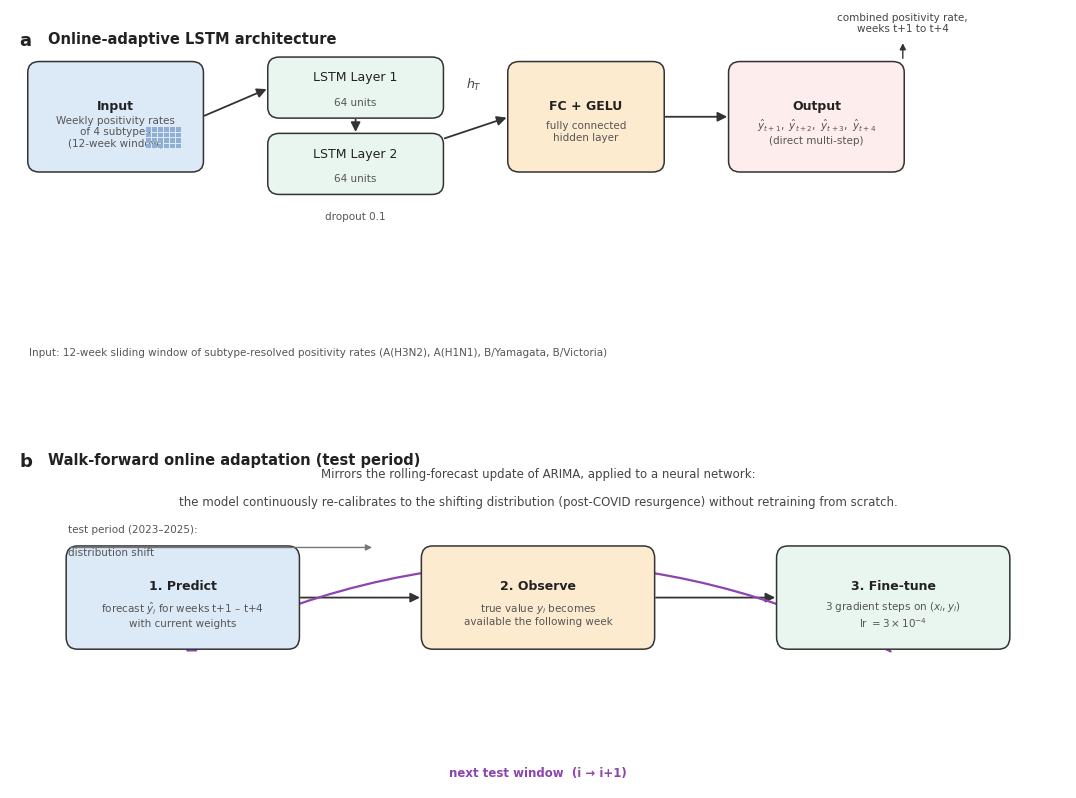

Recreate this plot in Python. (Note: this script raises an exception after producing the figure.)
# -*- coding: utf-8 -*-
"""
Step 5: Redraw Figure 1 - Online-Adaptive LSTM architecture + walk-forward workflow
Panel A: network structure (Input 12x4 -> 2-layer LSTM -> FC+GELU -> t+1..t+4)
Panel B: walk-forward online adaptation loop (Predict -> Observe -> Fine-tune -> next window)
Output: ../figures/Figure1_architecture.{png,tiff}
"""
import matplotlib
matplotlib.use("Agg")
import matplotlib.pyplot as plt
from matplotlib.patches import FancyBboxPatch, FancyArrowPatch, Rectangle

FIG = "../figures/"
plt.rcParams.update({
    "font.family": "Arial",
    "font.size": 9,
    "axes.linewidth": 0.8,
    "axes.edgecolor": "#222222",
    "xtick.color": "#222222",
    "ytick.color": "#222222",
    "axes.labelcolor": "#222222",
    "text.color": "#222222",
})

C_INPUT = "#DCE9F7"   # light blue
C_LSTM  = "#E8F6EF"   # light green
C_FC    = "#FDEBD0"   # light orange
C_OUT   = "#FDEDEC"   # light red
C_LOOP  = "#F5E6F7"   # light purple
C_BORDER = "#333333"


def box(ax, x, y, w, h, text, fc, fs=9, bold=False, sub=None):
    b = FancyBboxPatch((x, y), w, h, boxstyle="round,pad=0.15,rounding_size=1.2",
                       linewidth=1.1, edgecolor=C_BORDER, facecolor=fc, zorder=2)
    ax.add_patch(b)
    ax.text(x + w/2, y + h/2 + (1.2 if sub else 0), text, ha="center", va="center",
            fontsize=fs, fontweight="bold" if bold else "normal", zorder=3)
    if sub:
        ax.text(x + w/2, y + h/2 - 1.6, sub, ha="center", va="center",
                fontsize=fs-1.5, color="#555555", zorder=3)


def arrow(ax, x1, y1, x2, y2, color="#333333", lw=1.3, style="-|>", connstyle=None):
    kw = dict(arrowstyle=style, mutation_scale=14, linewidth=lw, color=color, zorder=1)
    if connstyle:
        kw["connectionstyle"] = connstyle
    a = FancyArrowPatch((x1, y1), (x2, y2), **kw)
    ax.add_patch(a)


fig = plt.figure(figsize=(11, 8.2))

# ============================ Panel A: architecture ============================
axA = fig.add_axes([0.02, 0.52, 0.96, 0.46])
axA.set_xlim(0, 110)
axA.set_ylim(0, 42)
axA.axis("off")
axA.text(1, 39.5, "a", fontsize=13, fontweight="bold", ha="left", va="top")
axA.text(4, 39.5, "Online-adaptive LSTM architecture", fontsize=10.5,
         fontweight="bold", ha="left", va="top")

# Input (with mini grid icon)
box(axA, 2, 24, 18, 12, "Input", C_INPUT, bold=True,
    sub="Weekly positivity rates\nof 4 subtypes\n(12-week window)")
# mini input matrix icon
gx, gy = 14.2, 26.5
for r in range(4):
    for c in range(6):
        rect = Rectangle((gx + c*0.62, gy + r*0.62), 0.5, 0.5,
                         facecolor="#8FAFD4", edgecolor="none", zorder=3)
        axA.add_patch(rect)

# LSTM encoder
box(axA, 27, 30, 18, 6.5, "LSTM Layer 1", C_LSTM, sub="64 units")
box(axA, 27, 21.5, 18, 6.5, "LSTM Layer 2", C_LSTM, sub="64 units")
axA.text(36, 18.6, "dropout 0.1", fontsize=7.5, ha="center", color="#555555")
axA.text(47.5, 33.2, r"$h_T$", fontsize=9, style="italic", ha="left", color="#444444")

# FC + GELU
box(axA, 52, 24, 16, 12, "FC + GELU", C_FC, bold=True,
    sub="fully connected\nhidden layer")

# Output
box(axA, 75, 24, 18, 12, "Output", C_OUT, bold=True,
    sub=r"$\hat{y}_{t+1},\ \hat{y}_{t+2},\ \hat{y}_{t+3},\ \hat{y}_{t+4}$" + "\n(direct multi-step)")

# Arrows
arrow(axA, 20, 30, 27, 33.2)
arrow(axA, 36, 30, 36, 28)
arrow(axA, 45, 27.5, 52, 30)
arrow(axA, 68, 30, 75, 30)

axA.annotate("", xy=(93, 38.5), xytext=(93, 36.2),
             arrowprops=dict(arrowstyle="-|>", color="#333333", lw=1.0))
axA.text(93, 39.3, "combined positivity rate,\nweeks t+1 to t+4", fontsize=7.5,
         ha="center", va="bottom", color="#444444")

# bottom note
axA.text(2, 3.5,
         "Input: 12-week sliding window of subtype-resolved positivity rates "
         "(A(H3N2), A(H1N1), B/Yamagata, B/Victoria)",
         fontsize=7.5, color="#555555")

# ============================ Panel B: walk-forward loop ============================
axB = fig.add_axes([0.02, 0.03, 0.96, 0.44])
axB.set_xlim(0, 110)
axB.set_ylim(0, 36)
axB.axis("off")
axB.text(1, 33.5, "b", fontsize=13, fontweight="bold", ha="left", va="top")
axB.text(4, 33.5, "Walk-forward online adaptation (test period)", fontsize=10.5,
         fontweight="bold", ha="left", va="top")

# three loop boxes
yB = 14
box(axB, 6, yB, 24, 10, "1. Predict", C_INPUT, bold=True,
    sub=r"forecast $\hat{y}_i$ for weeks t+1 – t+4" + "\nwith current weights")
box(axB, 43, yB, 24, 10, "2. Observe", C_FC, bold=True,
    sub="true value $y_i$ becomes\navailable the following week")
box(axB, 80, yB, 24, 10, "3. Fine-tune", C_LSTM, bold=True,
    sub="3 gradient steps on $(x_i, y_i)$\n" + r"lr $=3\times10^{-4}$")

# forward arrows
arrow(axB, 30, yB + 5, 43, yB + 5)
arrow(axB, 67, yB + 5, 80, yB + 5)

# return-loop arrow (large bottom arc)
arrow(axB, 92, yB - 0.5, 18, yB - 0.5, lw=1.6, color="#8E44AD",
      connstyle="arc3,rad=0.25")
axB.text(55, 1.2, "next test window  (i → i+1)", fontsize=8.5, ha="center",
         color="#8E44AD", fontweight="bold")

# top annotation
axB.text(55, 31, "Mirrors the rolling-forecast update of ARIMA, applied to a neural network:",
         fontsize=8.5, ha="center", color="#444444")
axB.text(55, 28.2, "the model continuously re-calibrates to the shifting distribution "
                   "(post-COVID resurgence) without retraining from scratch.",
         fontsize=8.5, ha="center", color="#444444")

# distribution-shift annotation (left-side timeline note)
axB.annotate("", xy=(38, 24), xytext=(6, 24),
             arrowprops=dict(arrowstyle="-|>", color="#777777", lw=1.0))
axB.text(6, 25.5, "test period (2023–2025):", fontsize=7.5, ha="left", color="#555555")
axB.text(6, 23.2, "distribution shift", fontsize=7.5, ha="left", color="#555555")

fig.savefig(FIG + "Figure1_architecture.png", dpi=300, bbox_inches="tight")
fig.savefig(FIG + "Figure1_architecture.tiff", dpi=300, bbox_inches="tight")
plt.close(fig)
print("Figure 1 (online-adaptive LSTM architecture) saved.")
